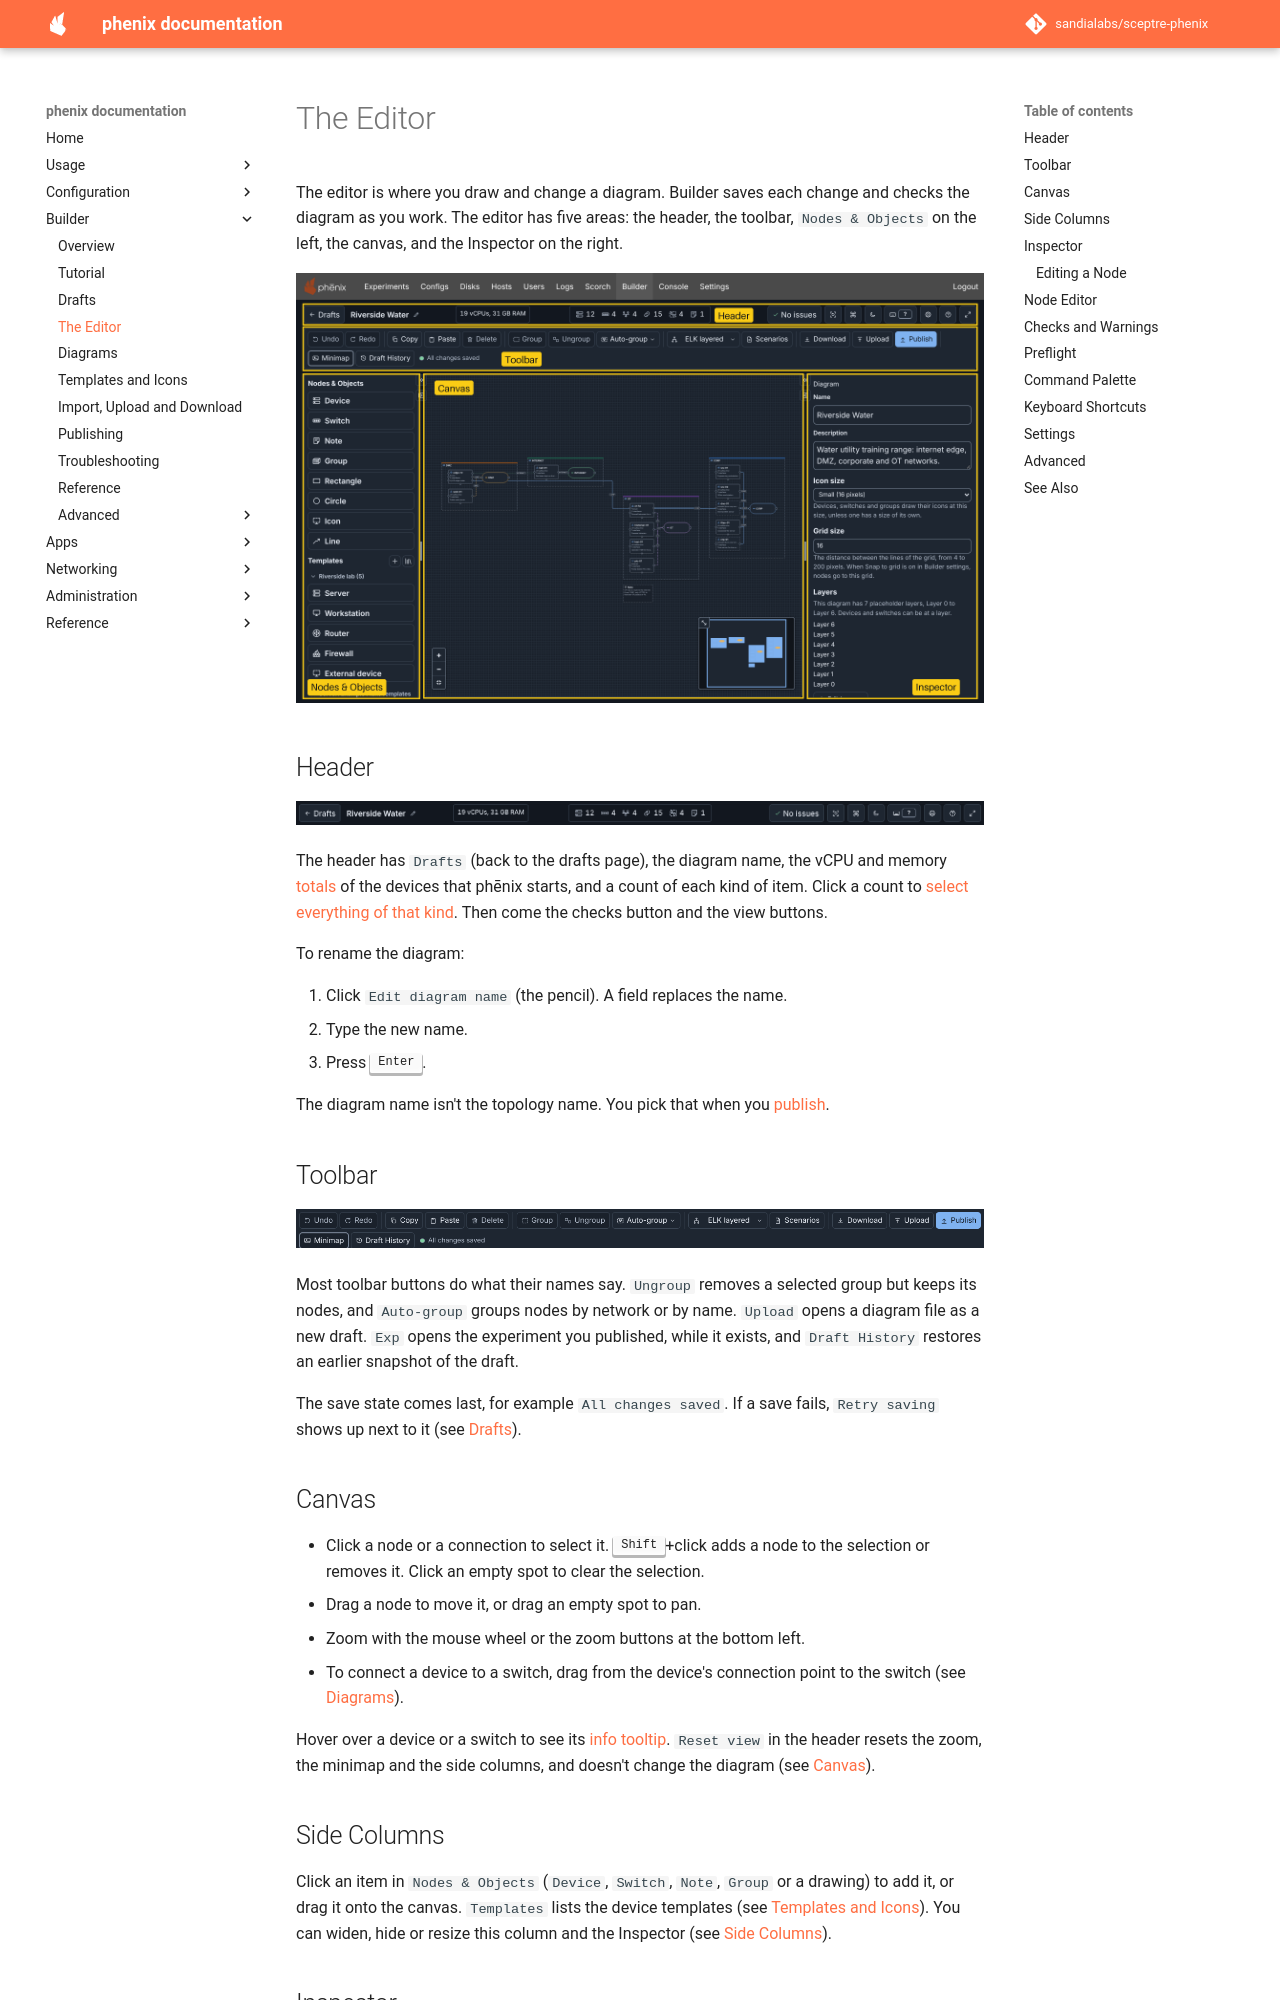

repository: sandialabs/sceptre-phenix · page: latest/builder/editor/index.html · generator: mkdocs

# The Editor

The editor is where you draw and change a diagram. Builder saves each change
and checks the diagram as you work. The editor has five areas: the header,
the toolbar, `Nodes & Objects` on the left, the canvas, and the Inspector on
the right.

![The editor with the Riverside Water diagram, with a labeled box around each area: Header, Toolbar, Nodes & Objects, Canvas and Inspector.](../images/builder/overview-editor-areas.png)

## Header

![The editor header: Drafts, the name Riverside Water with its pencil, the resource totals, the counts, No issues, and the view buttons.](../images/builder/editor-header.png)

The header has `Drafts` (back to the drafts page), the diagram name, the
vCPU and memory [totals](details/editor.md#resource-totals) of the devices
that phēnix starts, and a count of each kind of item. Click a count to
[select everything of that kind](details/editor.md#selecting-by-kind). Then
come the checks button and the view buttons.

To rename the diagram:

1. Click `Edit diagram name` (the pencil). A field replaces the name.
2. Type the new name.
3. Press <kbd>Enter</kbd>.

The diagram name isn't the topology name. You pick that when you
[publish](publishing.md).

## Toolbar

![The editor toolbar from Undo to Draft History, with the layout menu set to ELK layered and the save state All changes saved.](../images/builder/editor-toolbar.png)

Most toolbar buttons do what their names say. `Ungroup` removes a selected
group but keeps its nodes, and `Auto-group` groups nodes by network or by
name. `Upload` opens a diagram file as a new draft. `Exp` opens the
experiment you published, while it exists, and `Draft History` restores an
earlier snapshot of the draft.

The save state comes last, for example `All changes saved`. If a save fails,
`Retry saving` shows up next to it (see [Drafts](drafts.md)).
